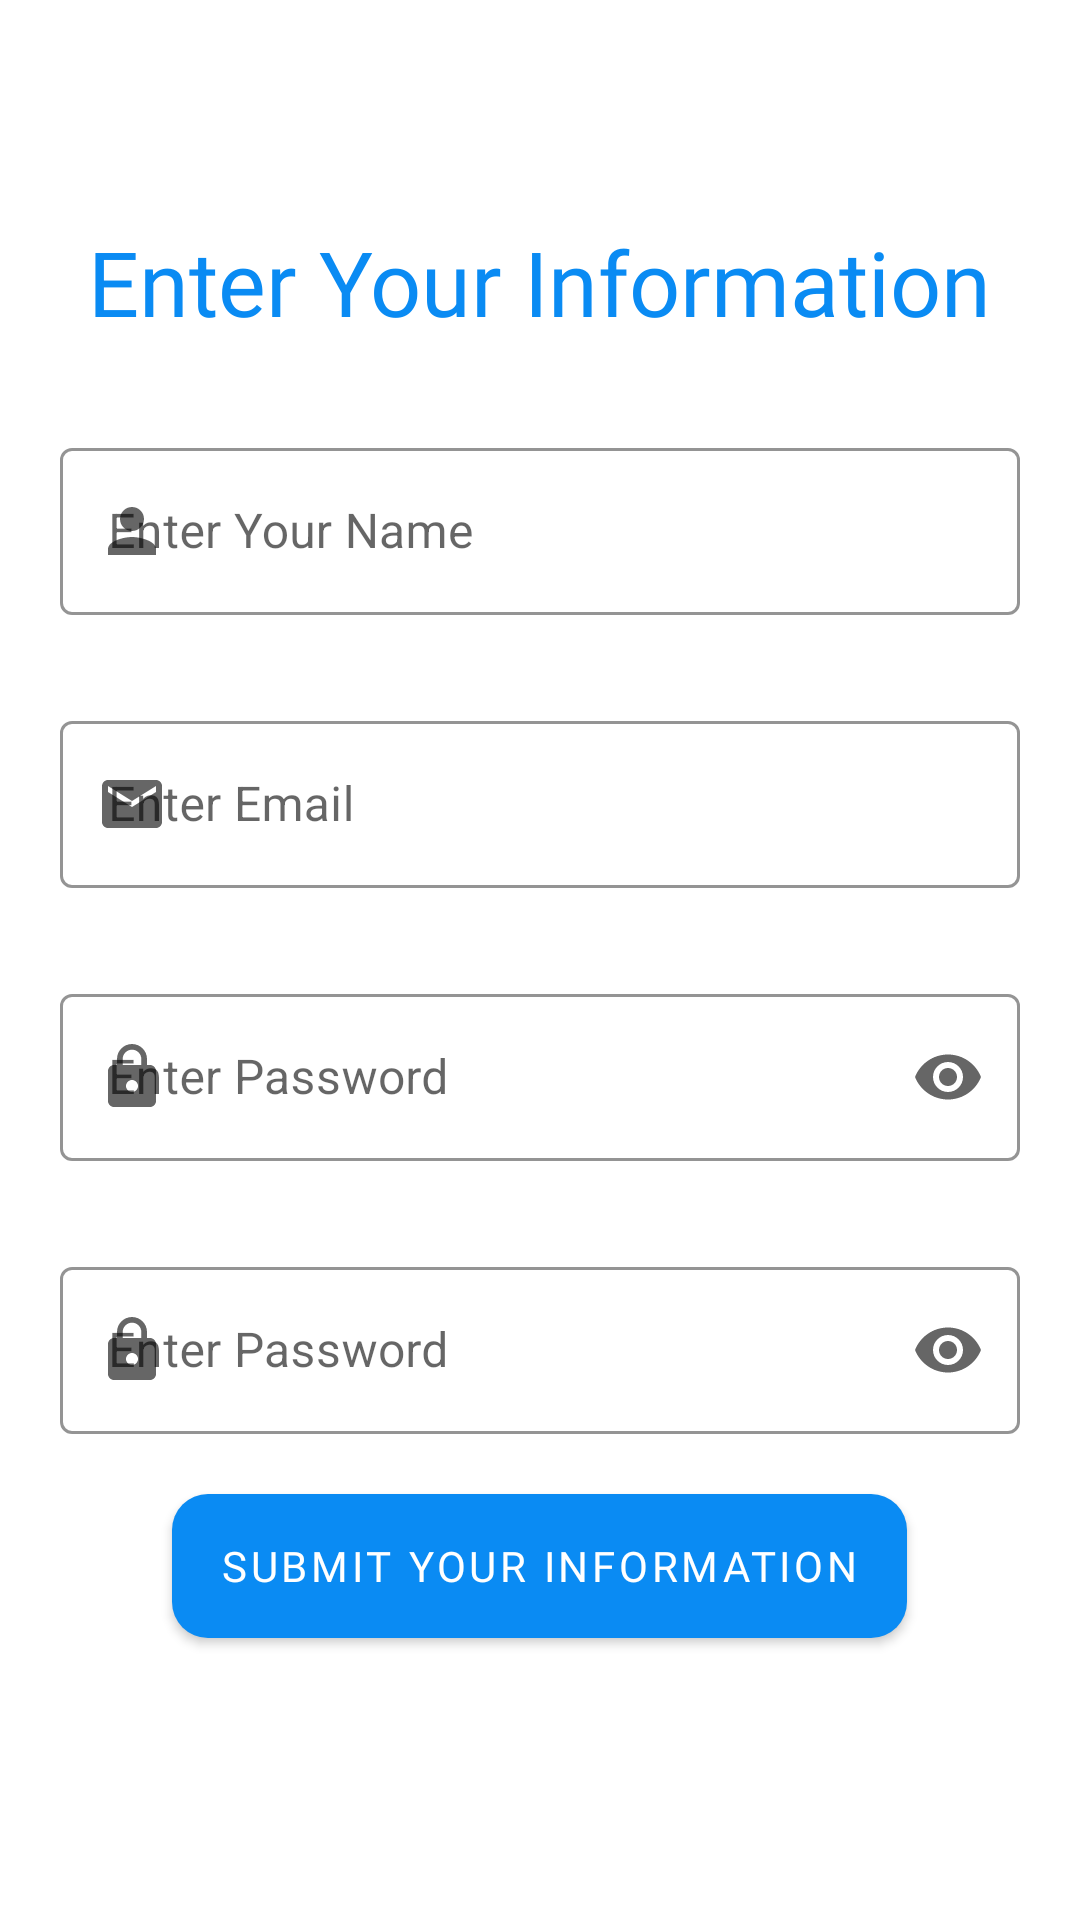

Here is an Android app screen rendered from its layout file. Give the layout XML and the strings, colors and styles it references.
<!-- AndroidManifest.xml: application theme Theme.Assigment_1 -->
<!-- res/layout/activity_new_user.xml -->
<?xml version="1.0" encoding="utf-8"?>
<androidx.appcompat.widget.LinearLayoutCompat xmlns:android="http://schemas.android.com/apk/res/android"
    xmlns:app="http://schemas.android.com/apk/res-auto"
    xmlns:tools="http://schemas.android.com/tools"
    android:layout_width="match_parent"
    android:layout_height="match_parent"
    tools:context=".NewUser"
    android:orientation="vertical"
    android:gravity="center">
    <TextView
        android:layout_width="wrap_content"
        android:layout_height="wrap_content"
        android:text="Enter Your Information"
        android:textColor="@color/b1"
        android:fontFamily="@font/aladin"
        android:textSize="30sp"></TextView>


    <com.google.android.material.textfield.TextInputLayout
        android:layout_width="match_parent"
        android:layout_height="wrap_content"
        android:layout_marginRight="20dp"
        android:layout_marginLeft="20dp"
        android:layout_marginTop="30dp"
        android:hint="Enter Your Name"
        app:hintTextColor="@color/b1"
        app:boxStrokeColor="@color/b1"
        app:endIconMode="clear_text"
        app:startIconDrawable="@drawable/ic_baseline_person_24"
        style="@style/Widget.MaterialComponents.TextInputLayout.OutlinedBox">

        <com.google.android.material.textfield.TextInputEditText
            android:layout_width="match_parent"
            android:layout_height="match_parent"
            android:id="@+id/et_new_Name"
            android:inputType="text"
            android:textCursorDrawable="@drawable/cursor_color"
            >

        </com.google.android.material.textfield.TextInputEditText>
    </com.google.android.material.textfield.TextInputLayout>
    <com.google.android.material.textfield.TextInputLayout
        android:layout_width="match_parent"
        android:layout_height="wrap_content"
        android:layout_marginRight="20dp"
        android:layout_marginLeft="20dp"
        android:layout_marginTop="30dp"
        android:hint="Enter Email"
        app:hintTextColor="@color/b1"
        app:boxStrokeColor="@color/b1"
        app:endIconMode="clear_text"
        app:startIconDrawable="@drawable/ic_baseline_email_24"
        style="@style/Widget.MaterialComponents.TextInputLayout.OutlinedBox">

        <com.google.android.material.textfield.TextInputEditText
            android:layout_width="match_parent"
            android:layout_height="match_parent"
            android:id="@+id/et_new_Email"
            android:inputType="textEmailAddress"
            android:textCursorDrawable="@drawable/cursor_color"
            >

        </com.google.android.material.textfield.TextInputEditText>
    </com.google.android.material.textfield.TextInputLayout>
    <com.google.android.material.textfield.TextInputLayout
        android:layout_width="match_parent"
        android:layout_height="wrap_content"
        android:layout_marginRight="20dp"
        android:layout_marginLeft="20dp"
        android:layout_marginTop="30dp"
        android:hint="Enter Password"
        app:hintTextColor="@color/b1"
        app:boxStrokeColor="@color/b1"
        app:endIconMode="password_toggle"
        app:startIconDrawable="@drawable/ic_baseline_lock_24"
        style="@style/Widget.MaterialComponents.TextInputLayout.OutlinedBox">

        <com.google.android.material.textfield.TextInputEditText
            android:layout_width="match_parent"
            android:layout_height="match_parent"
            android:id="@+id/et_new_pass"
            android:inputType="textPassword"
            android:textCursorDrawable="@drawable/cursor_color"
            >

        </com.google.android.material.textfield.TextInputEditText>
    </com.google.android.material.textfield.TextInputLayout>
    <com.google.android.material.textfield.TextInputLayout
        android:layout_width="match_parent"
        android:layout_height="wrap_content"
        android:layout_marginRight="20dp"
        android:layout_marginLeft="20dp"
        android:layout_marginTop="30dp"
        android:hint="Enter Password"
        app:hintTextColor="@color/b1"
        app:boxStrokeColor="@color/b1"
        app:endIconMode="password_toggle"
        app:startIconDrawable="@drawable/ic_baseline_lock_24"
        style="@style/Widget.MaterialComponents.TextInputLayout.OutlinedBox">

        <com.google.android.material.textfield.TextInputEditText
            android:layout_width="match_parent"
            android:layout_height="match_parent"
            android:id="@+id/et_new_conf_pass"
            android:inputType="textPassword"
            android:textCursorDrawable="@drawable/cursor_color"
            >

        </com.google.android.material.textfield.TextInputEditText>
    </com.google.android.material.textfield.TextInputLayout>

    <LinearLayout
        android:layout_width="wrap_content"
        android:layout_height="wrap_content"
        android:orientation="horizontal"
        >

        <com.google.android.material.button.MaterialButton
            android:layout_width="match_parent"
            android:layout_height="match_parent"
            android:text="Submit Your Information"
            android:fontFamily="@font/aladin"
            android:background="@drawable/button_shape"
            android:id="@+id/btn_new_sub"
            android:layout_marginTop="20dp"
            android:layout_margin="20dp"

            ></com.google.android.material.button.MaterialButton>
    </LinearLayout>

</androidx.appcompat.widget.LinearLayoutCompat>
<!-- resources referenced by this layout -->
<resources>
  <color name="b1">#0A8BF3</color>
  <!-- drawable button_shape (drawable) -->
  <?xml version="1.0" encoding="utf-8"?>
  <shape xmlns:android="http://schemas.android.com/apk/res/android">
      <solid android:color="@color/b1"></solid>
      <corners android:radius="12dp"></corners>
  </shape>
  <!-- drawable cursor_color (drawable) -->
  <?xml version="1.0" encoding="utf-8"?>
  <shape xmlns:android="http://schemas.android.com/apk/res/android">
      <size android:width="3dp" />
      <solid android:color="@color/b1"  />
  </shape>
  <!-- drawable ic_baseline_email_24 (drawable) -->
  <vector android:height="24dp" android:tint="@color/b1"
      android:viewportHeight="24" android:viewportWidth="24"
      android:width="24dp" xmlns:android="http://schemas.android.com/apk/res/android">
      <path android:fillColor="@android:color/white" android:pathData="M20,4L4,4c-1.1,0 -1.99,0.9 -1.99,2L2,18c0,1.1 0.9,2 2,2h16c1.1,0 2,-0.9 2,-2L22,6c0,-1.1 -0.9,-2 -2,-2zM20,8l-8,5 -8,-5L4,6l8,5 8,-5v2z"/>
  </vector>
  <!-- drawable ic_baseline_lock_24 (drawable) -->
  <vector android:height="24dp" android:tint="@color/b1"
      android:viewportHeight="24" android:viewportWidth="24"
      android:width="24dp" xmlns:android="http://schemas.android.com/apk/res/android">
      <path android:fillColor="@android:color/white" android:pathData="M18,8h-1L17,6c0,-2.76 -2.24,-5 -5,-5S7,3.24 7,6v2L6,8c-1.1,0 -2,0.9 -2,2v10c0,1.1 0.9,2 2,2h12c1.1,0 2,-0.9 2,-2L20,10c0,-1.1 -0.9,-2 -2,-2zM12,17c-1.1,0 -2,-0.9 -2,-2s0.9,-2 2,-2 2,0.9 2,2 -0.9,2 -2,2zM15.1,8L8.9,8L8.9,6c0,-1.71 1.39,-3.1 3.1,-3.1 1.71,0 3.1,1.39 3.1,3.1v2z"/>
  </vector>
  <!-- drawable ic_baseline_person_24 (drawable) -->
  <vector android:height="24dp" android:tint="@color/b1"
      android:viewportHeight="24" android:viewportWidth="24"
      android:width="24dp" xmlns:android="http://schemas.android.com/apk/res/android">
      <path android:fillColor="@android:color/white" android:pathData="M12,12c2.21,0 4,-1.79 4,-4s-1.79,-4 -4,-4 -4,1.79 -4,4 1.79,4 4,4zM12,14c-2.67,0 -8,1.34 -8,4v2h16v-2c0,-2.66 -5.33,-4 -8,-4z"/>
  </vector>
  <style name="Theme.Assigment_1" parent="Theme.MaterialComponents.DayNight.DarkActionBar">
          
          <item name="colorPrimary">@color/b1</item>
          <item name="colorPrimaryVariant">@color/b1</item>
          <item name="colorOnPrimary">@color/white</item>
          
          <item name="colorSecondary">@color/teal_200</item>
          <item name="colorSecondaryVariant">@color/teal_700</item>
          <item name="colorOnSecondary">@color/black</item>
          
          <item name="android:statusBarColor">?attr/colorPrimaryVariant</item>
          
      </style>
  <color name="white">#FFFFFFFF</color>
  <color name="teal_200">#FF03DAC5</color>
  <color name="teal_700">#FF018786</color>
  <color name="black">#FF000000</color>
</resources>
